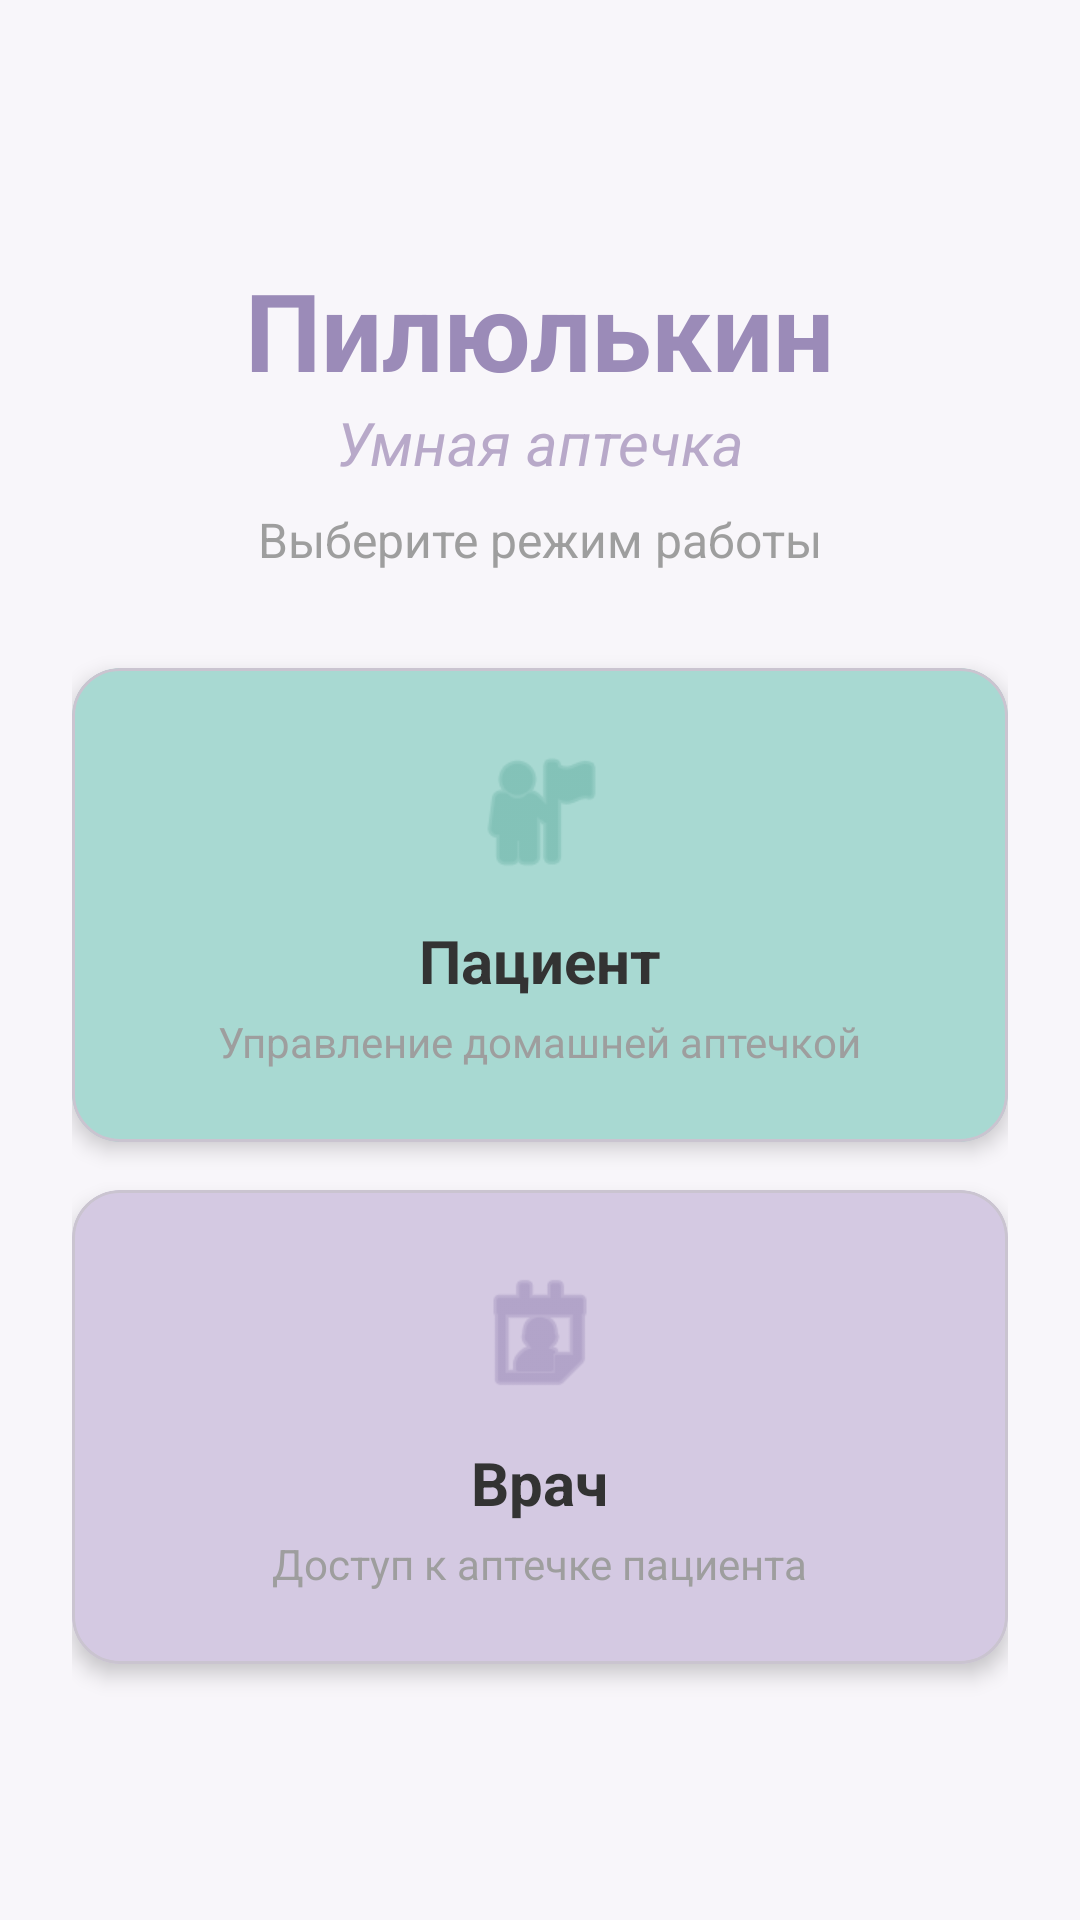

Here is an Android app screen rendered from its layout file. Give the layout XML and the strings, colors and styles it references.
<!-- AndroidManifest.xml: application theme Theme.Pillulkin -->
<!-- res/layout/fragment_role_selection.xml -->
<?xml version="1.0" encoding="utf-8"?>
<androidx.constraintlayout.widget.ConstraintLayout 
    xmlns:android="http://schemas.android.com/apk/res/android"
    xmlns:app="http://schemas.android.com/apk/res-auto"
    xmlns:tools="http://schemas.android.com/tools"
    android:layout_width="match_parent"
    android:layout_height="match_parent"
    android:background="@color/background"
    android:padding="24dp">

    <TextView
        android:id="@+id/tvAppName"
        android:layout_width="wrap_content"
        android:layout_height="wrap_content"
        android:text="Пилюлькин"
        android:textSize="36sp"
        android:textStyle="bold"
        android:textColor="@color/primary_dark"
        app:layout_constraintBottom_toTopOf="@id/tvTitle"
        app:layout_constraintEnd_toEndOf="parent"
        app:layout_constraintStart_toStartOf="parent"
        app:layout_constraintTop_toTopOf="parent"
        app:layout_constraintVertical_chainStyle="packed" />

    <TextView
        android:id="@+id/tvTitle"
        android:layout_width="wrap_content"
        android:layout_height="wrap_content"
        android:text="@string/role_selection_title"
        android:textSize="20sp"
        android:textStyle="italic"
        android:textColor="@color/primary"
        app:layout_constraintBottom_toTopOf="@id/tvSubtitle"
        app:layout_constraintEnd_toEndOf="parent"
        app:layout_constraintStart_toStartOf="parent"
        app:layout_constraintTop_toBottomOf="@id/tvAppName" />

    <TextView
        android:id="@+id/tvSubtitle"
        android:layout_width="wrap_content"
        android:layout_height="wrap_content"
        android:layout_marginTop="8dp"
        android:text="@string/role_selection_subtitle"
        android:textSize="16sp"
        android:textColor="@color/hint"
        app:layout_constraintBottom_toTopOf="@id/cardPatient"
        app:layout_constraintEnd_toEndOf="parent"
        app:layout_constraintStart_toStartOf="parent"
        app:layout_constraintTop_toBottomOf="@id/tvTitle" />

    <com.google.android.material.card.MaterialCardView
        android:id="@+id/cardPatient"
        android:layout_width="0dp"
        android:layout_height="wrap_content"
        android:layout_marginTop="32dp"
        android:clickable="true"
        android:focusable="true"
        app:cardBackgroundColor="@color/secondary_light"
        app:cardCornerRadius="16dp"
        app:cardElevation="4dp"
        app:layout_constraintBottom_toTopOf="@id/cardDoctor"
        app:layout_constraintEnd_toEndOf="parent"
        app:layout_constraintStart_toStartOf="parent"
        app:layout_constraintTop_toBottomOf="@id/tvSubtitle">

        <LinearLayout
            android:layout_width="match_parent"
            android:layout_height="wrap_content"
            android:orientation="vertical"
            android:padding="24dp"
            android:gravity="center">

            <ImageView
                android:layout_width="48dp"
                android:layout_height="48dp"
                android:src="@android:drawable/ic_menu_myplaces"
                android:contentDescription="@string/role_patient"
                app:tint="@color/secondary_dark" />

            <TextView
                android:layout_width="wrap_content"
                android:layout_height="wrap_content"
                android:layout_marginTop="12dp"
                android:text="@string/role_patient"
                android:textSize="20sp"
                android:textStyle="bold"
                android:textColor="@color/on_background" />

            <TextView
                android:layout_width="wrap_content"
                android:layout_height="wrap_content"
                android:layout_marginTop="4dp"
                android:text="@string/role_patient_description"
                android:textSize="14sp"
                android:textColor="@color/hint" />

        </LinearLayout>
    </com.google.android.material.card.MaterialCardView>

    <com.google.android.material.card.MaterialCardView
        android:id="@+id/cardDoctor"
        android:layout_width="0dp"
        android:layout_height="wrap_content"
        android:layout_marginTop="16dp"
        android:clickable="true"
        android:focusable="true"
        app:cardBackgroundColor="@color/primary_light"
        app:cardCornerRadius="16dp"
        app:cardElevation="4dp"
        app:layout_constraintBottom_toBottomOf="parent"
        app:layout_constraintEnd_toEndOf="parent"
        app:layout_constraintStart_toStartOf="parent"
        app:layout_constraintTop_toBottomOf="@id/cardPatient">

        <LinearLayout
            android:layout_width="match_parent"
            android:layout_height="wrap_content"
            android:orientation="vertical"
            android:padding="24dp"
            android:gravity="center">

            <ImageView
                android:layout_width="48dp"
                android:layout_height="48dp"
                android:src="@android:drawable/ic_menu_my_calendar"
                android:contentDescription="@string/role_doctor"
                app:tint="@color/primary_dark" />

            <TextView
                android:layout_width="wrap_content"
                android:layout_height="wrap_content"
                android:layout_marginTop="12dp"
                android:text="@string/role_doctor"
                android:textSize="20sp"
                android:textStyle="bold"
                android:textColor="@color/on_background" />

            <TextView
                android:layout_width="wrap_content"
                android:layout_height="wrap_content"
                android:layout_marginTop="4dp"
                android:text="@string/role_doctor_description"
                android:textSize="14sp"
                android:textColor="@color/hint" />

        </LinearLayout>
    </com.google.android.material.card.MaterialCardView>

</androidx.constraintlayout.widget.ConstraintLayout>
<!-- resources referenced by this layout -->
<resources>
  <color name="background">#F8F6FA</color>
  <color name="hint">#9E9E9E</color>
  <color name="on_background">#FF333333</color>
  <color name="primary">#B8A9C9</color>
  <color name="primary_dark">#9B8BB8</color>
  <color name="primary_light">#D4C9E2</color>
  <color name="secondary_dark">#6BB3A7</color>
  <color name="secondary_light">#A8D9D2</color>
  <string name="role_doctor">Врач</string>
  <string name="role_doctor_description">Доступ к аптечке пациента</string>
  <string name="role_patient">Пациент</string>
  <string name="role_patient_description">Управление домашней аптечкой</string>
  <string name="role_selection_subtitle">Выберите режим работы</string>
  <string name="role_selection_title">Умная аптечка</string>
  <style name="Theme.Pillulkin" parent="Base.Theme.Pillulkin" />
  <style name="Base.Theme.Pillulkin" parent="Theme.Material3.DayNight.NoActionBar">
          <item name="colorPrimary">@color/primary</item>
          <item name="colorPrimaryDark">@color/primary_dark</item>
          <item name="colorSecondary">@color/secondary</item>
          <item name="colorTertiary">@color/tertiary</item>
          <item name="android:colorBackground">@color/background</item>
          <item name="colorSurface">@color/surface</item>
          <item name="colorError">@color/error</item>
          <item name="colorOnPrimary">@color/on_primary</item>
          <item name="colorOnSecondary">@color/on_secondary</item>
          <item name="colorOnBackground">@color/on_background</item>
          <item name="colorOnSurface">@color/on_surface</item>
          <item name="colorOnError">@color/on_error</item>
      </style>
  <color name="secondary">#88C9BF</color>
  <color name="tertiary">#A8D5A2</color>
  <color name="surface">#FFFFFFFF</color>
  <color name="error">#E57373</color>
  <color name="on_primary">#FFFFFFFF</color>
  <color name="on_secondary">#FFFFFFFF</color>
  <color name="on_surface">#FF333333</color>
  <color name="on_error">#FFFFFFFF</color>
</resources>
